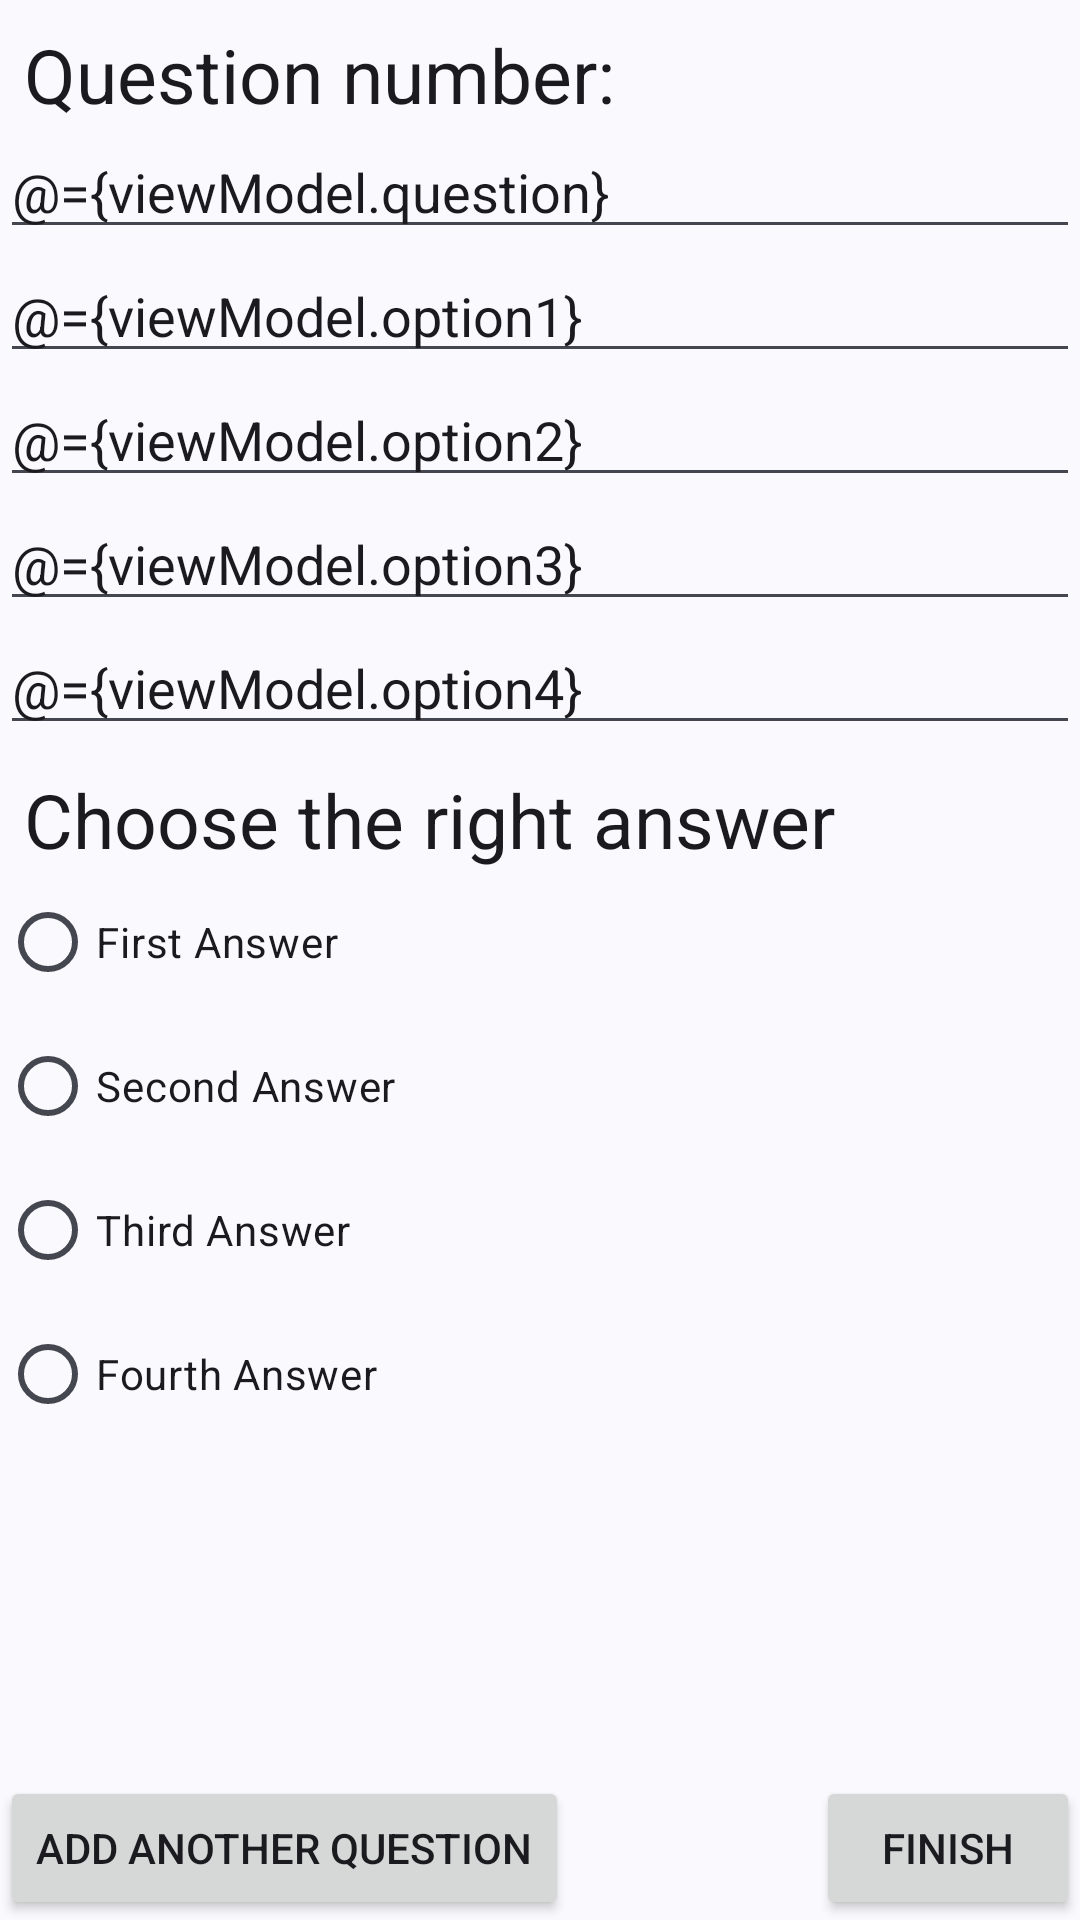

Produce the Android XML layout that renders to this screen, including the resource entries it uses.
<!-- AndroidManifest.xml: application theme Theme.SmartLearning -->
<!-- res/layout/fragment_quiz_add.xml -->
<?xml version="1.0" encoding="utf-8"?>
<layout xmlns:android="http://schemas.android.com/apk/res/android"
    xmlns:app="http://schemas.android.com/apk/res-auto"
    xmlns:tools="http://schemas.android.com/tools">

    <data>

        <variable
            name="viewModel"
            type="com.mahmoudhamdyae.smartlearning.ui.course.quiz.addquiz.AddQuizViewModel" />
    </data>

    <androidx.constraintlayout.widget.ConstraintLayout
        android:layout_width="match_parent"
        android:layout_height="match_parent"
        android:layout_margin="@dimen/fragments_margin">

        <TextView
            android:id="@+id/text_view"
            style="@style/MainTextViewStyle"
            android:layout_width="wrap_content"
            android:layout_height="wrap_content"
            android:text="@string/add_quiz_question_number_text_view"
            app:layout_constraintEnd_toStartOf="@id/question_number"
            app:layout_constraintStart_toStartOf="parent"
            app:layout_constraintTop_toTopOf="parent" />

        <TextView
            android:id="@+id/question_number"
            style="@style/MainTextViewStyle"
            android:layout_width="0dp"
            android:layout_height="wrap_content"
            android:layout_toEndOf="@+id/text_view"
            android:text="@{`` + viewModel.num}"
            app:layout_constraintEnd_toEndOf="parent"
            app:layout_constraintStart_toEndOf="@id/text_view"
            app:layout_constraintTop_toTopOf="parent"
            tools:text="1" />

        <EditText
            android:id="@+id/question"
            android:layout_width="match_parent"
            android:layout_height="wrap_content"
            android:layout_below="@+id/question_number"
            android:hint="@string/add_quiz_question_hint"
            android:importantForAutofill="no"
            android:inputType="text"
            android:text="@={viewModel.question}"
            app:layout_constraintTop_toBottomOf="@id/question_number" />

        <EditText
            android:id="@+id/option1"
            android:layout_width="match_parent"
            android:layout_height="wrap_content"
            android:layout_below="@+id/question"
            android:hint="@string/add_quiz_option_1_hint"
            android:importantForAutofill="no"
            android:inputType="text"
            android:text="@={viewModel.option1}"
            app:layout_constraintTop_toBottomOf="@id/question" />

        <EditText
            android:id="@+id/option2"
            android:layout_width="match_parent"
            android:layout_height="wrap_content"
            android:layout_below="@+id/option1"
            android:hint="@string/add_quiz_option_2_hint"
            android:importantForAutofill="no"
            android:inputType="text"
            android:text="@={viewModel.option2}"
            app:layout_constraintTop_toBottomOf="@id/option1" />

        <EditText
            android:id="@+id/option3"
            android:layout_width="match_parent"
            android:layout_height="wrap_content"
            android:layout_below="@+id/option2"
            android:hint="@string/add_quiz_option_3_hint"
            android:importantForAutofill="no"
            android:inputType="text"
            android:text="@={viewModel.option3}"
            app:layout_constraintTop_toBottomOf="@id/option2" />

        <EditText
            android:id="@+id/option4"
            android:layout_width="match_parent"
            android:layout_height="wrap_content"
            android:layout_below="@+id/option3"
            android:hint="@string/add_quiz_option_4_hint"
            android:importantForAutofill="no"
            android:inputType="text"
            android:text="@={viewModel.option4}"
            app:layout_constraintTop_toBottomOf="@id/option3" />

        <TextView
            android:id="@+id/right_answer_label"
            style="@style/MainTextViewStyle"
            android:layout_width="wrap_content"
            android:layout_height="wrap_content"
            android:layout_below="@id/option4"
            android:text="@string/add_quiz_right_answer"
            app:layout_constraintStart_toStartOf="parent"
            app:layout_constraintTop_toBottomOf="@id/option4" />

        <RadioGroup
            android:id="@+id/radio_group"
            android:layout_width="match_parent"
            android:layout_height="wrap_content"
            android:layout_below="@id/right_answer_label"
            app:layout_constraintTop_toBottomOf="@id/right_answer_label">

            <RadioButton
                android:id="@+id/option1_radio_button"
                android:layout_width="match_parent"
                android:layout_height="wrap_content"
                android:text="@string/add_quiz_option_1_hint" />

            <RadioButton
                android:id="@+id/option2_radio_button"
                android:layout_width="wrap_content"
                android:layout_height="wrap_content"
                android:text="@string/add_quiz_option_2_hint" />

            <RadioButton
                android:id="@+id/option3_radio_button"
                android:layout_width="wrap_content"
                android:layout_height="wrap_content"
                android:text="@string/add_quiz_option_3_hint" />

            <RadioButton
                android:id="@+id/option4_radio_button"
                android:layout_width="wrap_content"
                android:layout_height="wrap_content"
                android:text="@string/add_quiz_option_4_hint" />
        </RadioGroup>

        <Button
            android:id="@+id/add_another_question_button"
            android:layout_width="wrap_content"
            android:layout_height="wrap_content"
            android:text="@string/add_quiz_add_another_question_button"
            app:bindVisibility="@{viewModel.visibilityOfModifyButton}"
            app:layout_constraintBottom_toBottomOf="parent"
            app:layout_constraintStart_toStartOf="parent" />

        <Button
            android:id="@+id/finish_button"
            android:layout_width="wrap_content"
            android:layout_height="wrap_content"
            android:text="@string/add_quiz_finish_button"
            app:layout_constraintBottom_toBottomOf="parent"
            app:layout_constraintEnd_toEndOf="parent" />

    </androidx.constraintlayout.widget.ConstraintLayout>
</layout>
<!-- resources referenced by this layout -->
<resources>
  <dimen name="fragments_margin">8dp</dimen>
  <string name="add_quiz_add_another_question_button">Add another question</string>
  <string name="add_quiz_finish_button">Finish</string>
  <string name="add_quiz_option_1_hint">First Answer</string>
  <string name="add_quiz_option_2_hint">Second Answer</string>
  <string name="add_quiz_option_3_hint">Third Answer</string>
  <string name="add_quiz_option_4_hint">Fourth Answer</string>
  <string name="add_quiz_question_hint">Enter Question</string>
  <string name="add_quiz_question_number_text_view">Question number: </string>
  <string name="add_quiz_right_answer">Choose the right answer</string>
  <style name="MainTextViewStyle" parent="Widget.MaterialComponents.TextView">
          <item name="android:textSize">@dimen/text_primary_size</item>
          <item name="android:textColor">?android:attr/textColorPrimary</item>
          <item name="android:layout_margin">@dimen/card_text_margin</item>
          <item name="android:textAppearance">?android:textAppearanceMedium</item>
      </style>
  <style name="Theme.SmartLearning" parent="Theme.Material3.DynamicColors.Light">
      </style>
  <dimen name="text_primary_size">25sp</dimen>
  <dimen name="card_text_margin">8dp</dimen>
</resources>
